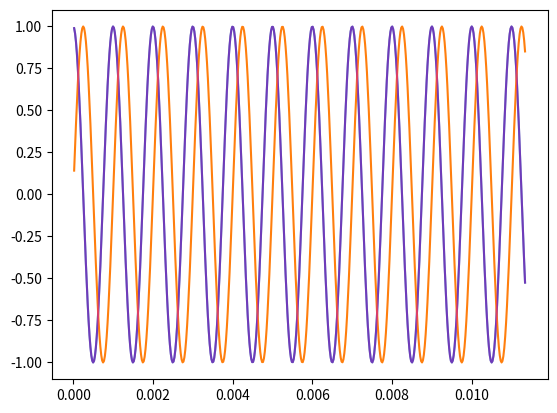

Python code for this plot:
import numpy as np

class Oscillator(object):
	def __init__(self, *args, **kwargs):
		self.fc = 10E3
		self.fs = 44.1E3
		for key in kwargs:
			if key == 'fc':
				self.fc = float(kwargs[key])
			elif key == 'fs':
				self.fs = float(kwargs[key])

		self.omega = 2.0 * np.pi * self.fc / self.fs
		self.x = 1.0
		self.y = 0.0
		self.cos = np.cos(self.omega)
		self.sin = np.sin(self.omega)

	def calc(self):
		x = self.cos*self.x - self.sin*self.y
		y = self.sin*self.x + self.cos*self.y
		self.x = x
		self.y = y
		return (x,y)

if __name__ == '__main__':
	import matplotlib.pyplot as plt
	osc = Oscillator(fc=1E3, fs=44.1E3)
	pts = 500
	a = np.zeros(pts)
	b = np.zeros(pts)
	tim = (np.arange(pts)+1) / 44.1E3
	for k in range(pts):
		a[k],b[k] = osc.calc()
	plt.plot(tim, a)
	plt.plot(tim, b)
	plt.plot(tim, np.cos(2.0*np.pi*1E3*tim), color='m', alpha=0.5)
	plt.show()
